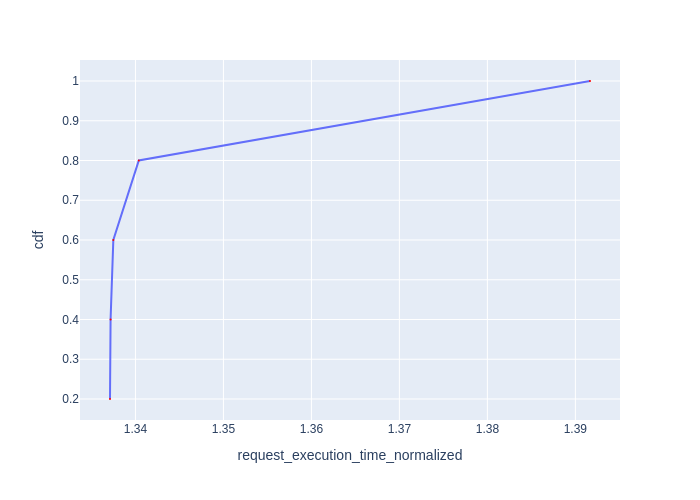

Values plotted in this chart, from the file beside it:
Request Id, request_execution_time_normalized, cdf
0_1, 1.337, 0.2
0_4, 1.337, 0.4
0_2, 1.337, 0.6
0_3, 1.34, 0.8
0_0, 1.392, 1.0
